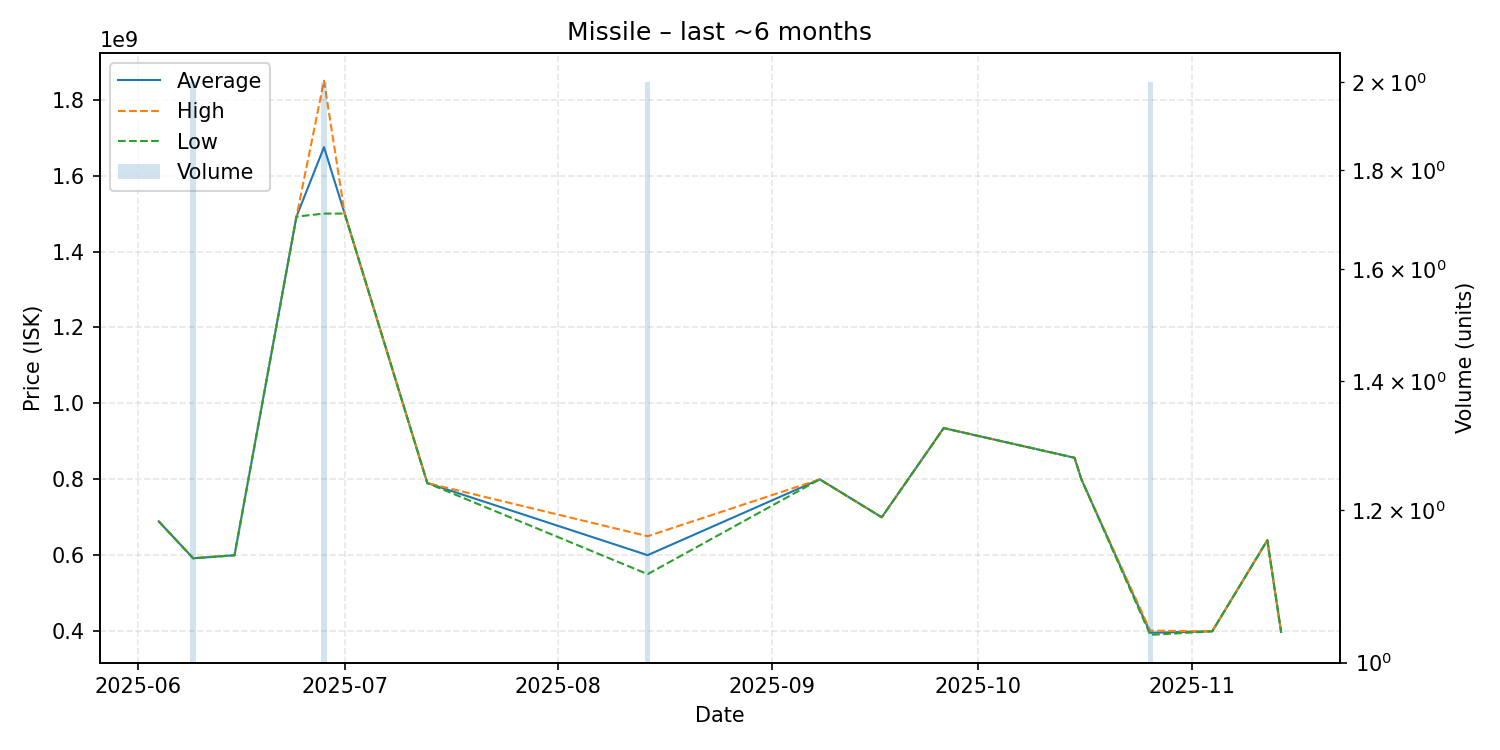

Data behind this chart, as committed beside it:
date, average, highest, lowest, order_count, volume
2025-06-04, 689300000, 689300000, 689300000, 1, 1
2025-06-09, 592100000, 592500000, 591700000, 2, 2
2025-06-15, 600000000, 600000000, 600000000, 1, 1
2025-06-24, 1492000000, 1492000000, 1492000000, 1, 1
2025-06-28, 1675000000, 1850000000, 1500000000, 2, 2
2025-07-01, 1500000000, 1500000000, 1500000000, 1, 1
2025-07-13, 790200000, 790200000, 790200000, 1, 1
2025-08-14, 600250000, 650200000, 550300000, 2, 2
2025-09-08, 800000000, 800000000, 800000000, 1, 1
2025-09-17, 700000000, 700000000, 700000000, 1, 1
2025-09-26, 935000000, 935000000, 935000000, 1, 1
2025-10-15, 856800000, 856800000, 856800000, 1, 1
2025-10-16, 800000000, 800000000, 800000000, 1, 1
2025-10-26, 395850000, 401400000, 390300000, 2, 2
2025-11-04, 399700000, 399700000, 399700000, 1, 1
2025-11-12, 639600000, 639600000, 639600000, 1, 1
2025-11-14, 398000000, 398000000, 398000000, 1, 1
